Image classification data set "flowers" (danielpaternain/flowers on GitHub). Class labels (5): daisy, dandelion, rose, sunflower, tulip.

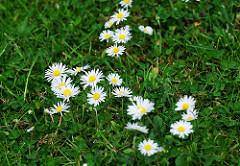
Label: daisy

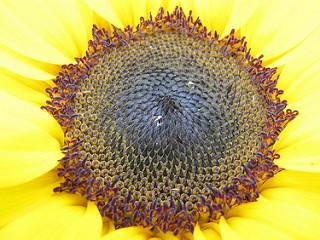
Label: sunflower

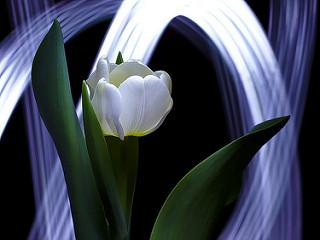
Label: tulip

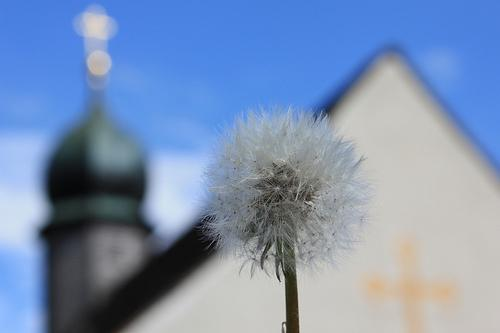
Label: dandelion
